Photos from the image-classification dataset "data" in the GitHub repository RBirkeland/RotationNet. Its 4 classes are: M5 DIN934 hex nut, M5 DIN985 nyloc nut, M6 DIN934 hex nut, M6 DIN985 nyloc nut.

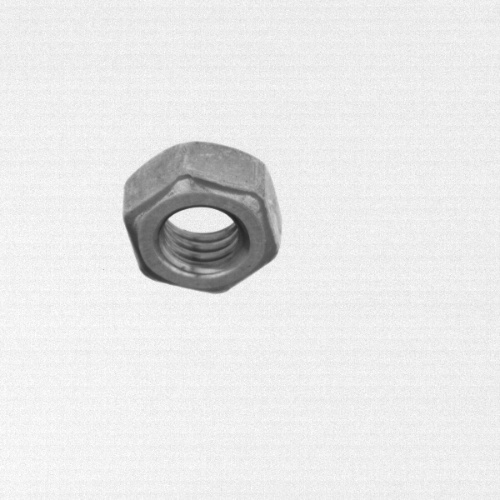
Label: M6 DIN934 hex nut

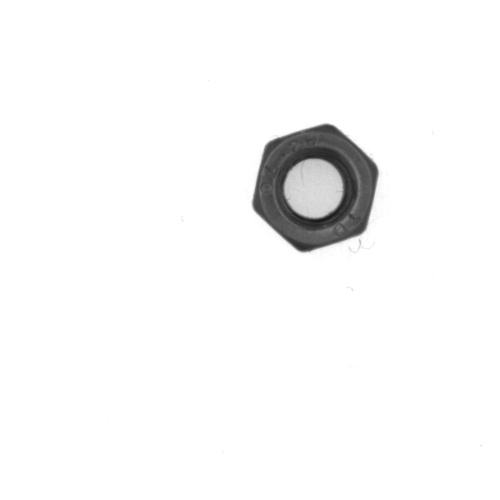
Label: M5 DIN985 nyloc nut

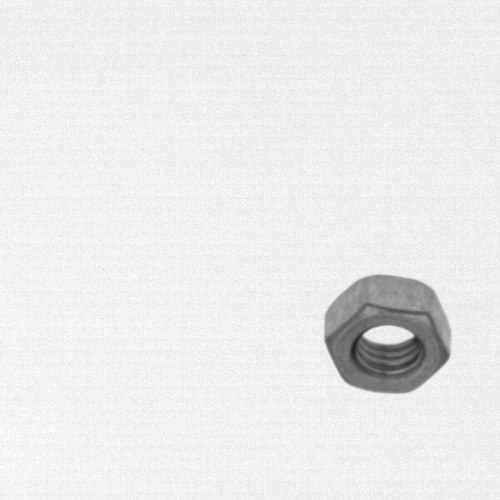
Label: M5 DIN934 hex nut

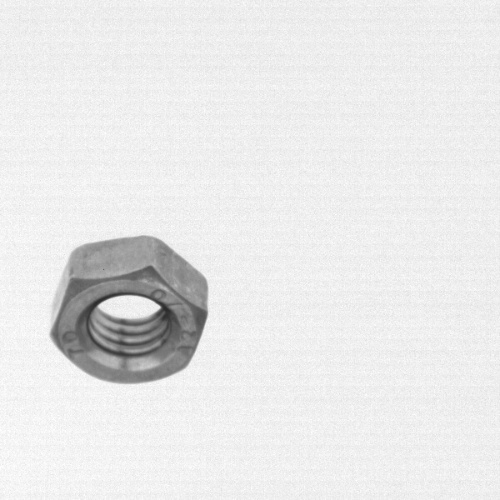
Label: M6 DIN934 hex nut

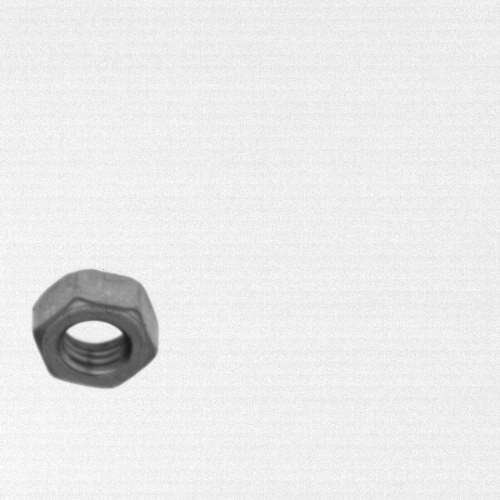
Label: M5 DIN934 hex nut

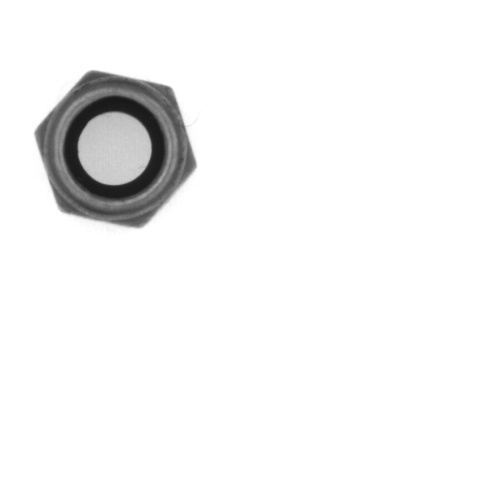
Label: M6 DIN985 nyloc nut
